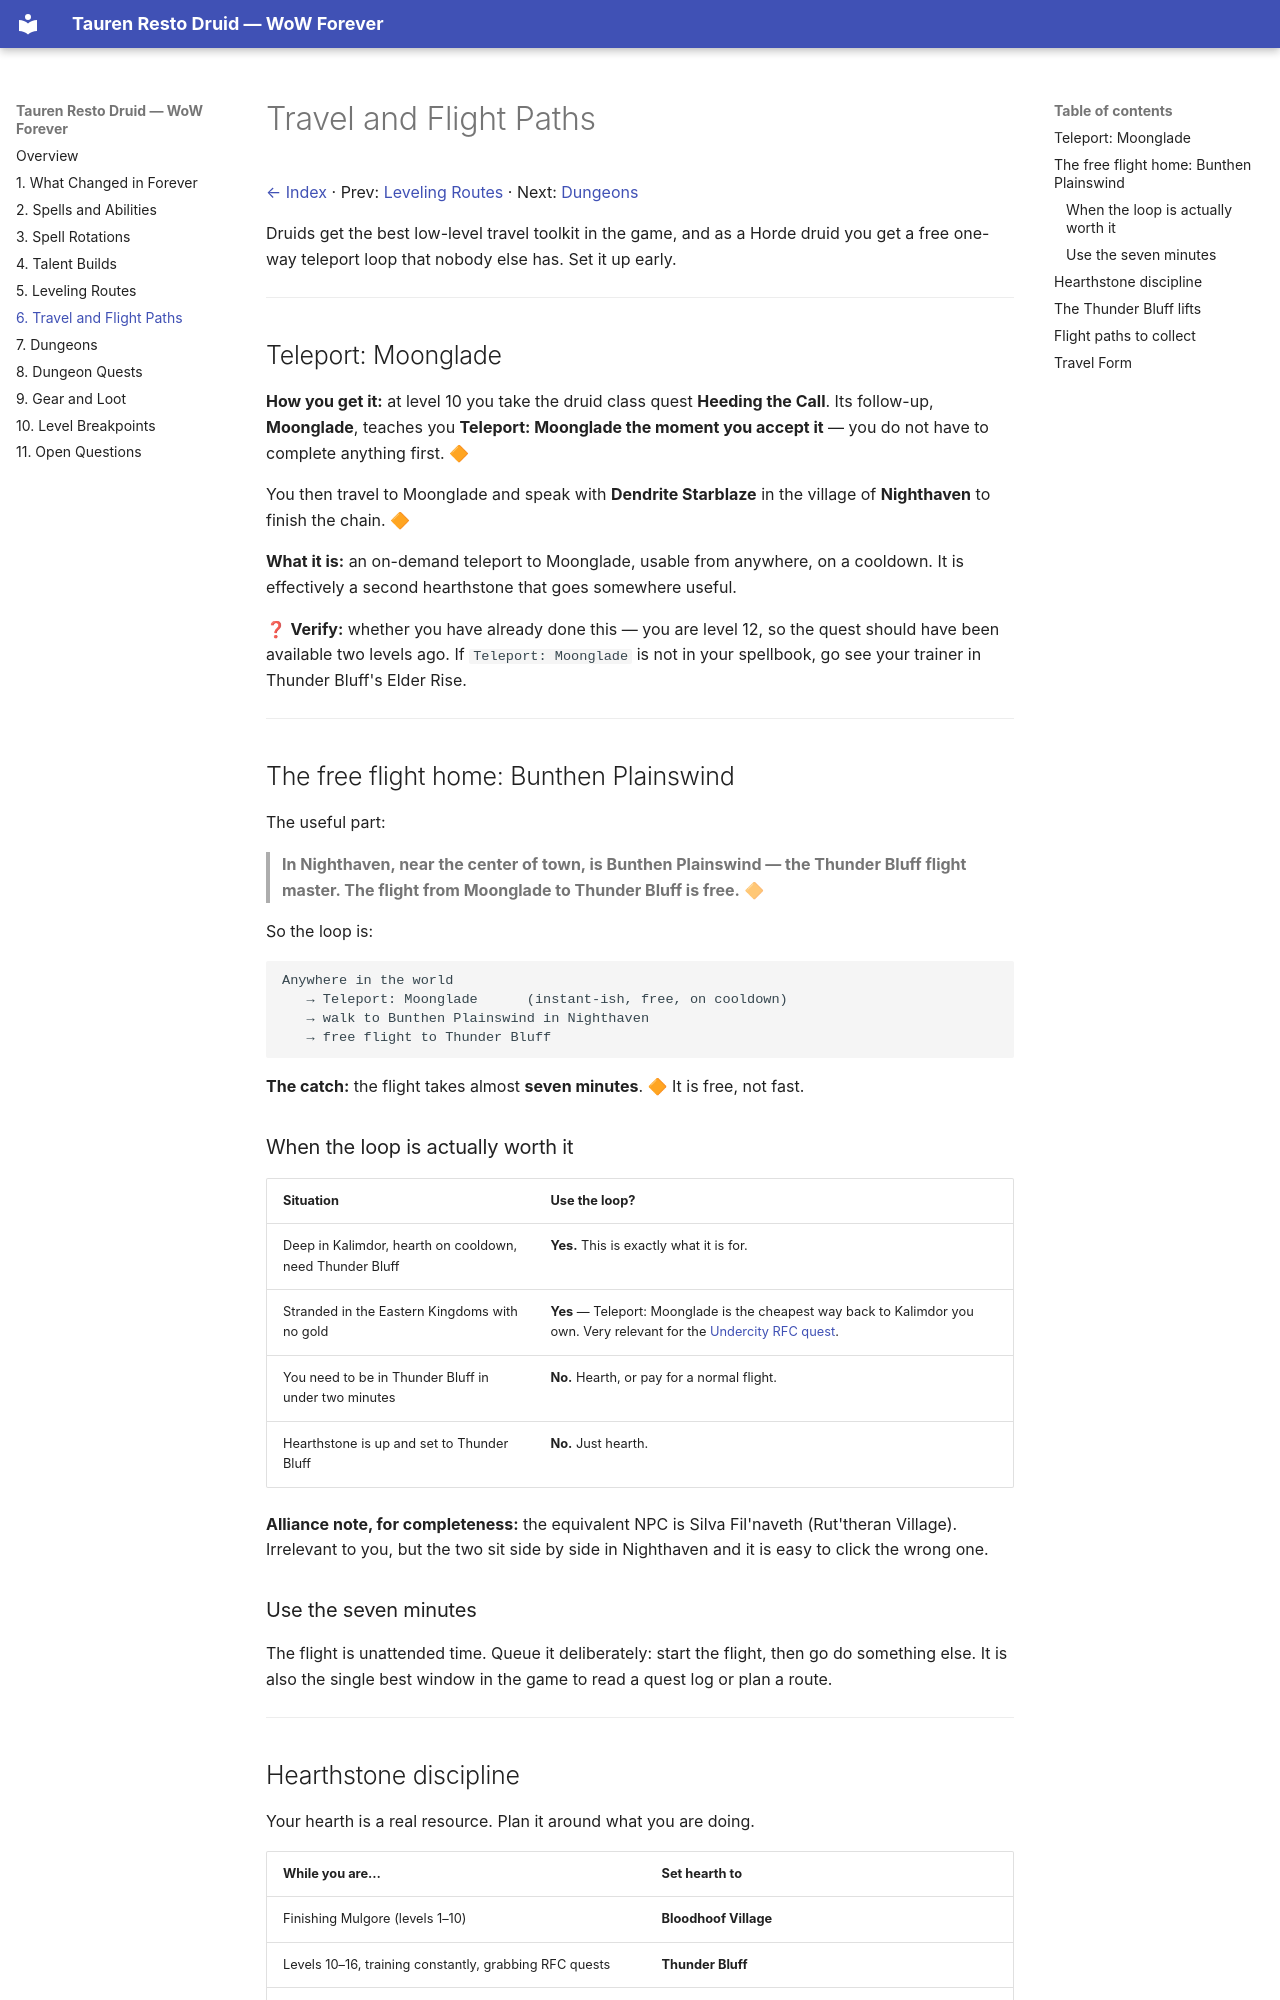

repository: christofferbraun/wow-forever-druid · page: travel/index.html · generator: mkdocs

# Travel and Flight Paths

[← Index](index.md) · Prev: [Leveling Routes](route.md) · Next: [Dungeons](dungeons.md)

Druids get the best low-level travel toolkit in the game, and as a Horde druid you get a free one-way teleport loop that nobody else has. Set it up early.

---

## Teleport: Moonglade

**How you get it:** at level 10 you take the druid class quest **Heeding the Call**. Its follow-up, **Moonglade**, teaches you **Teleport: Moonglade the moment you accept it** — you do not have to complete anything first. 🔶

You then travel to Moonglade and speak with **Dendrite Starblaze** in the village of **Nighthaven** to finish the chain. 🔶

**What it is:** an on-demand teleport to Moonglade, usable from anywhere, on a cooldown. It is effectively a second hearthstone that goes somewhere useful.

❓ **Verify:** whether you have already done this — you are level 12, so the quest should have been available two levels ago. If `Teleport: Moonglade` is not in your spellbook, go see your trainer in Thunder Bluff's Elder Rise.

---

## The free flight home: Bunthen Plainswind

The useful part:

> **In Nighthaven, near the center of town, is Bunthen Plainswind — the Thunder Bluff flight master. The flight from Moonglade to Thunder Bluff is free.** 🔶

So the loop is:

```
Anywhere in the world
   → Teleport: Moonglade      (instant-ish, free, on cooldown)
   → walk to Bunthen Plainswind in Nighthaven
   → free flight to Thunder Bluff
```

**The catch:** the flight takes almost **seven minutes**. 🔶 It is free, not fast.

### When the loop is actually worth it

| Situation | Use the loop? |
|---|---|
| Deep in Kalimdor, hearth on cooldown, need Thunder Bluff | **Yes.** This is exactly what it is for. |
| Stranded in the Eastern Kingdoms with no gold | **Yes** — Teleport: Moonglade is the cheapest way back to Kalimdor you own. Very relevant for the [Undercity RFC quest](dungeon-quests.md#ragefire-chasm). |
| You need to be in Thunder Bluff in under two minutes | **No.** Hearth, or pay for a normal flight. |
| Hearthstone is up and set to Thunder Bluff | **No.** Just hearth. |

**Alliance note, for completeness:** the equivalent NPC is Silva Fil'naveth (Rut'theran Village). Irrelevant to you, but the two sit side by side in Nighthaven and it is easy to click the wrong one.

### Use the seven minutes

The flight is unattended time. Queue it deliberately: start the flight, then go do something else. It is also the single best window in the game to read a quest log or plan a route.

---
